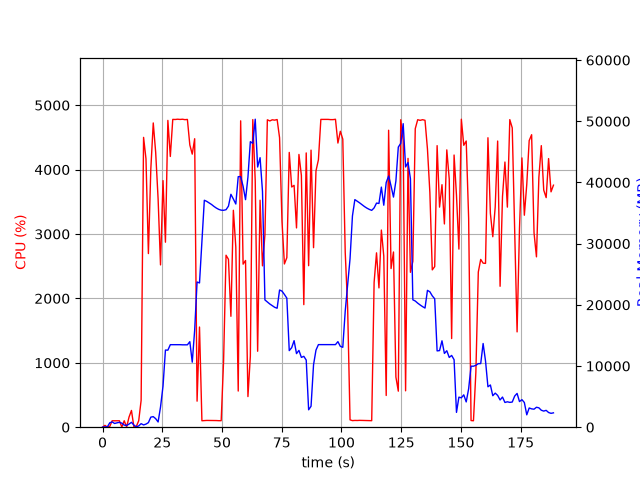

Values plotted in this chart, from the file beside it:
elapsed_time, nproc, cpu, mem_real, mem_virtual
3.838539123535156e-05, 1, 0.0, 7.633, 3185
1.006, 2, 28.8, 49.41, 160.7
2.014, 2, 1.0, 55.03, 165.8
3.022, 4, 11.9, 719.3, 2380
4.029, 6, 100.2, 866.9, 3358
5.037, 3, 99.2, 608.4, 1995
6.045, 3, 100.2, 713.3, 2097
7.054, 3, 100.0, 794.7, 2209
8.064, 6, 3.0, 662.6, 2822
9.074, 3, 100.0, 343.2, 1625
10.08, 3, 3.0, 284, 1581
11.09, 4, 158.5, 510.4, 2207
12.1, 6, 260.1, 797.6, 2964
13.11, 4, 4.0, 349.4, 1897
14.12, 1, 10.9, 59.34, 650.8
15.14, 1, 99.9, 211.3, 1255
16.15, 1, 417.1, 574.6, 4753
17.17, 1, 4500, 371, 4753
18.18, 1, 4167, 507.2, 4783
19.19, 1, 2696, 747.9, 5367
20.2, 1, 4009, 1646, 6647
21.22, 1, 4725, 1726, 8183
22.23, 1, 4269, 1396, 8183
23.25, 1, 3545, 854.2, 9207
24.26, 1, 2520, 3290, 10527
25.31, 1, 3829, 6712, 15657
26.32, 1, 2873, 12607, 29507
27.34, 1, 4764, 12589, 29507
28.37, 1, 4204, 13485, 29507
29.39, 1, 4780, 13485, 29507
30.41, 1, 4778, 13485, 29507
31.43, 1, 4783, 13485, 29507
32.45, 1, 4779, 13485, 29507
33.47, 1, 4782, 13463, 29507
34.49, 1, 4776, 13463, 29507
35.51, 1, 4779, 13463, 29507
36.53, 1, 4383, 13975, 29507
37.54, 1, 4240, 10628, 29788
38.55, 1, 4480, 15852, 45096
39.56, 1, 404.3, 23730, 45096
40.58, 1, 1556, 23573, 65576
41.59, 1, 100.1, 30460, 65576
42.6, 1, 102.1, 37089, 65576
43.6, 1, 105.1, 36908, 65576
44.61, 1, 104.1, 36661, 65576
45.62, 1, 104.2, 36397, 65576
46.63, 1, 104.3, 36083, 65576
47.64, 1, 103.2, 35813, 65576
48.64, 1, 101.2, 35598, 65576
49.65, 1, 101.2, 35471, 65576
50.66, 1, 1032, 35450, 65576
51.69, 1, 2670, 35547, 65596
52.69, 1, 2607, 36130, 65596
53.72, 1, 1722, 38064, 65596
54.75, 1, 3369, 37289, 65596
55.77, 1, 2797, 36476, 90172
56.78, 1, 561.4, 40948, 90172
57.8, 1, 4758, 40950, 90172
58.82, 1, 2532, 39378, 90172
59.84, 1, 2589, 37188, 90172
... 127 more rows
